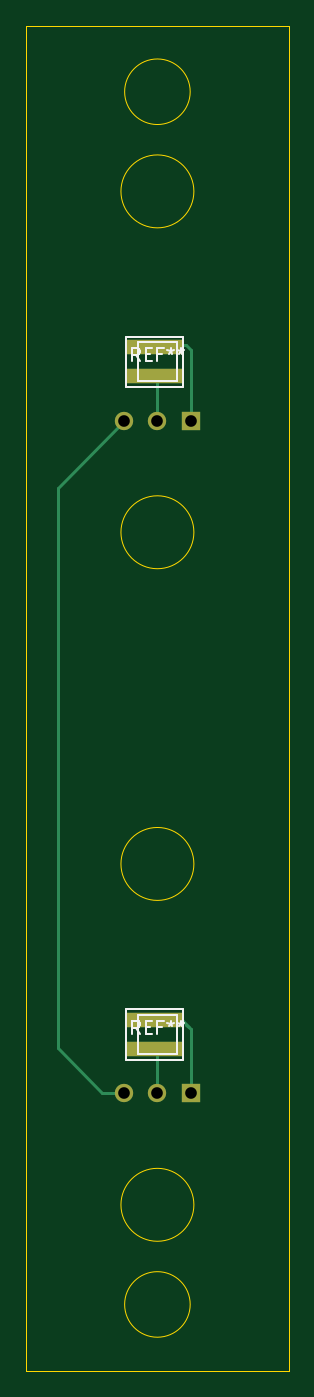
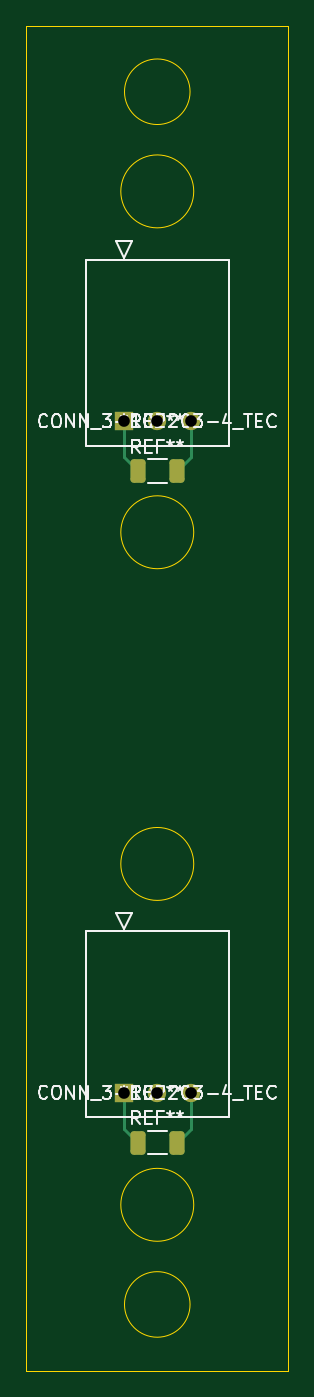
Circuit board: 11 layer files. Board 20.0 x 102.6 mm.
- bottom_copper: FCAL-B_Cu.gbr (2437 bytes)
- bottom_mask: FCAL-B_Mask.gbr (1561 bytes)
- paste: FCAL-B_Paste.gbr (1276 bytes)
- bottom_silk: FCAL-B_Silkscreen.gbr (15073 bytes)
- outline: FCAL-Edge_Cuts.gbr (1155 bytes)
- top_copper: FCAL-F_Cu.gbr (2155 bytes)
- top_mask: FCAL-F_Mask.gbr (939 bytes)
- paste: FCAL-F_Paste.gbr (654 bytes)
- top_silk: FCAL-F_Silkscreen.gbr (3394 bytes)
- drill: FCAL-NPTH.drl (297 bytes)
- drill: FCAL-PTH.drl (450 bytes)

=== bottom_copper: FCAL-B_Cu.gbr (2437 bytes, source withheld) ===
=== bottom_mask: FCAL-B_Mask.gbr (1561 bytes, source withheld) ===
=== paste: FCAL-B_Paste.gbr (1276 bytes, source withheld) ===
=== bottom_silk: FCAL-B_Silkscreen.gbr (15073 bytes, source omitted) ===
=== outline: FCAL-Edge_Cuts.gbr ===
%TF.GenerationSoftware,KiCad,Pcbnew,(6.0.8-1)-1*%
%TF.CreationDate,2022-10-13T14:56:04-04:00*%
%TF.ProjectId,FCAL,4643414c-2e6b-4696-9361-645f70636258,rev?*%
%TF.SameCoordinates,Original*%
%TF.FileFunction,Profile,NP*%
%FSLAX46Y46*%
G04 Gerber Fmt 4.6, Leading zero omitted, Abs format (unit mm)*
G04 Created by KiCad (PCBNEW (6.0.8-1)-1) date 2022-10-13 14:56:04*
%MOMM*%
%LPD*%
G01*
G04 APERTURE LIST*
%TA.AperFunction,Profile*%
%ADD10C,0.100000*%
%TD*%
G04 APERTURE END LIST*
D10*
X112781500Y-88650000D02*
G75*
G03*
X112781500Y-88650000I-2781500J0D01*
G01*
X112781500Y-139950000D02*
G75*
G03*
X112781500Y-139950000I-2781500J0D01*
G01*
X100000000Y-50000000D02*
X120000000Y-50000000D01*
X120000000Y-50000000D02*
X120000000Y-152600000D01*
X120000000Y-152600000D02*
X100000000Y-152600000D01*
X100000000Y-152600000D02*
X100000000Y-50000000D01*
X112500000Y-55050000D02*
G75*
G03*
X112500000Y-55050000I-2500000J0D01*
G01*
X112781500Y-62650000D02*
G75*
G03*
X112781500Y-62650000I-2781500J0D01*
G01*
X112781500Y-113950000D02*
G75*
G03*
X112781500Y-113950000I-2781500J0D01*
G01*
X112500000Y-147550000D02*
G75*
G03*
X112500000Y-147550000I-2500000J0D01*
G01*
M02*

=== top_copper: FCAL-F_Cu.gbr ===
%TF.GenerationSoftware,KiCad,Pcbnew,(6.0.8-1)-1*%
%TF.CreationDate,2022-10-13T14:56:03-04:00*%
%TF.ProjectId,FCAL,4643414c-2e6b-4696-9361-645f70636258,rev?*%
%TF.SameCoordinates,Original*%
%TF.FileFunction,Copper,L1,Top*%
%TF.FilePolarity,Positive*%
%FSLAX46Y46*%
G04 Gerber Fmt 4.6, Leading zero omitted, Abs format (unit mm)*
G04 Created by KiCad (PCBNEW (6.0.8-1)-1) date 2022-10-13 14:56:03*
%MOMM*%
%LPD*%
G01*
G04 APERTURE LIST*
%TA.AperFunction,SMDPad,CuDef*%
%ADD10R,4.300000X1.100000*%
%TD*%
%TA.AperFunction,ComponentPad*%
%ADD11R,1.397000X1.397000*%
%TD*%
%TA.AperFunction,ComponentPad*%
%ADD12C,1.397000*%
%TD*%
%TA.AperFunction,Conductor*%
%ADD13C,0.200000*%
%TD*%
G04 APERTURE END LIST*
D10*
%TO.P,REF\u002A\u002A,1*%
%TO.N,N/C*%
X109750000Y-74550000D03*
%TO.P,REF\u002A\u002A,2*%
X109750000Y-76750000D03*
%TD*%
%TO.P,REF\u002A\u002A,1*%
%TO.N,N/C*%
X109750000Y-125850000D03*
%TO.P,REF\u002A\u002A,2*%
X109750000Y-128050000D03*
%TD*%
D11*
%TO.P,REF\u002A\u002A,1*%
%TO.N,N/C*%
X112540000Y-80200000D03*
D12*
%TO.P,REF\u002A\u002A,2*%
X110000000Y-80200000D03*
%TO.P,REF\u002A\u002A,3*%
X107460000Y-80200000D03*
%TD*%
D11*
%TO.P,REF\u002A\u002A,1*%
%TO.N,N/C*%
X112540000Y-131400000D03*
D12*
%TO.P,REF\u002A\u002A,2*%
X110000000Y-131400000D03*
%TO.P,REF\u002A\u002A,3*%
X107460000Y-131400000D03*
%TD*%
D13*
%TO.N,*%
X105800000Y-131400000D02*
X102400000Y-128000000D01*
X107460000Y-131400000D02*
X105800000Y-131400000D01*
X102400000Y-128000000D02*
X102400000Y-85260000D01*
X102400000Y-85260000D02*
X107460000Y-80200000D01*
X110000000Y-80200000D02*
X110000000Y-77000000D01*
X110000000Y-77000000D02*
X109750000Y-76750000D01*
X112540000Y-74740000D02*
X112200000Y-74400000D01*
X112540000Y-80200000D02*
X112540000Y-74740000D01*
X109900000Y-74400000D02*
X109750000Y-74550000D01*
X112200000Y-74400000D02*
X109900000Y-74400000D01*
X110000000Y-131400000D02*
X110000000Y-128300000D01*
X110000000Y-128300000D02*
X109750000Y-128050000D01*
X112200000Y-126200000D02*
X112540000Y-126540000D01*
X112540000Y-126540000D02*
X112540000Y-131400000D01*
X109750000Y-125850000D02*
X111850000Y-125850000D01*
X111850000Y-125850000D02*
X112400000Y-126400000D01*
%TD*%
M02*

=== top_mask: FCAL-F_Mask.gbr ===
%TF.GenerationSoftware,KiCad,Pcbnew,(6.0.8-1)-1*%
%TF.CreationDate,2022-10-13T14:56:04-04:00*%
%TF.ProjectId,FCAL,4643414c-2e6b-4696-9361-645f70636258,rev?*%
%TF.SameCoordinates,Original*%
%TF.FileFunction,Soldermask,Top*%
%TF.FilePolarity,Negative*%
%FSLAX46Y46*%
G04 Gerber Fmt 4.6, Leading zero omitted, Abs format (unit mm)*
G04 Created by KiCad (PCBNEW (6.0.8-1)-1) date 2022-10-13 14:56:04*
%MOMM*%
%LPD*%
G01*
G04 APERTURE LIST*
%ADD10R,4.300000X1.100000*%
%ADD11R,1.397000X1.397000*%
%ADD12C,1.397000*%
G04 APERTURE END LIST*
D10*
%TO.C,REF\u002A\u002A*%
X109750000Y-74550000D03*
X109750000Y-76750000D03*
%TD*%
%TO.C,REF\u002A\u002A*%
X109750000Y-125850000D03*
X109750000Y-128050000D03*
%TD*%
D11*
%TO.C,REF\u002A\u002A*%
X112540000Y-80200000D03*
D12*
X110000000Y-80200000D03*
X107460000Y-80200000D03*
%TD*%
D11*
%TO.C,REF\u002A\u002A*%
X112540000Y-131400000D03*
D12*
X110000000Y-131400000D03*
X107460000Y-131400000D03*
%TD*%
M02*

=== paste: FCAL-F_Paste.gbr ===
%TF.GenerationSoftware,KiCad,Pcbnew,(6.0.8-1)-1*%
%TF.CreationDate,2022-10-13T14:56:03-04:00*%
%TF.ProjectId,FCAL,4643414c-2e6b-4696-9361-645f70636258,rev?*%
%TF.SameCoordinates,Original*%
%TF.FileFunction,Paste,Top*%
%TF.FilePolarity,Positive*%
%FSLAX46Y46*%
G04 Gerber Fmt 4.6, Leading zero omitted, Abs format (unit mm)*
G04 Created by KiCad (PCBNEW (6.0.8-1)-1) date 2022-10-13 14:56:03*
%MOMM*%
%LPD*%
G01*
G04 APERTURE LIST*
%ADD10R,4.300000X1.100000*%
G04 APERTURE END LIST*
D10*
%TO.C,REF\u002A\u002A*%
X109750000Y-74550000D03*
X109750000Y-76750000D03*
%TD*%
%TO.C,REF\u002A\u002A*%
X109750000Y-125850000D03*
X109750000Y-128050000D03*
%TD*%
M02*

=== top_silk: FCAL-F_Silkscreen.gbr ===
%TF.GenerationSoftware,KiCad,Pcbnew,(6.0.8-1)-1*%
%TF.CreationDate,2022-10-13T14:56:03-04:00*%
%TF.ProjectId,FCAL,4643414c-2e6b-4696-9361-645f70636258,rev?*%
%TF.SameCoordinates,Original*%
%TF.FileFunction,Legend,Top*%
%TF.FilePolarity,Positive*%
%FSLAX46Y46*%
G04 Gerber Fmt 4.6, Leading zero omitted, Abs format (unit mm)*
G04 Created by KiCad (PCBNEW (6.0.8-1)-1) date 2022-10-13 14:56:03*
%MOMM*%
%LPD*%
G01*
G04 APERTURE LIST*
%ADD10C,0.150000*%
%ADD11C,0.120000*%
G04 APERTURE END LIST*
D10*
%TO.C,REF\u002A\u002A*%
X108666666Y-75602380D02*
X108333333Y-75126190D01*
X108095238Y-75602380D02*
X108095238Y-74602380D01*
X108476190Y-74602380D01*
X108571428Y-74650000D01*
X108619047Y-74697619D01*
X108666666Y-74792857D01*
X108666666Y-74935714D01*
X108619047Y-75030952D01*
X108571428Y-75078571D01*
X108476190Y-75126190D01*
X108095238Y-75126190D01*
X109095238Y-75078571D02*
X109428571Y-75078571D01*
X109571428Y-75602380D02*
X109095238Y-75602380D01*
X109095238Y-74602380D01*
X109571428Y-74602380D01*
X110333333Y-75078571D02*
X110000000Y-75078571D01*
X110000000Y-75602380D02*
X110000000Y-74602380D01*
X110476190Y-74602380D01*
X111000000Y-74602380D02*
X111000000Y-74840476D01*
X110761904Y-74745238D02*
X111000000Y-74840476D01*
X111238095Y-74745238D01*
X110857142Y-75030952D02*
X111000000Y-74840476D01*
X111142857Y-75030952D01*
X111761904Y-74602380D02*
X111761904Y-74840476D01*
X111523809Y-74745238D02*
X111761904Y-74840476D01*
X112000000Y-74745238D01*
X111619047Y-75030952D02*
X111761904Y-74840476D01*
X111904761Y-75030952D01*
X108666666Y-126902380D02*
X108333333Y-126426190D01*
X108095238Y-126902380D02*
X108095238Y-125902380D01*
X108476190Y-125902380D01*
X108571428Y-125950000D01*
X108619047Y-125997619D01*
X108666666Y-126092857D01*
X108666666Y-126235714D01*
X108619047Y-126330952D01*
X108571428Y-126378571D01*
X108476190Y-126426190D01*
X108095238Y-126426190D01*
X109095238Y-126378571D02*
X109428571Y-126378571D01*
X109571428Y-126902380D02*
X109095238Y-126902380D01*
X109095238Y-125902380D01*
X109571428Y-125902380D01*
X110333333Y-126378571D02*
X110000000Y-126378571D01*
X110000000Y-126902380D02*
X110000000Y-125902380D01*
X110476190Y-125902380D01*
X111000000Y-125902380D02*
X111000000Y-126140476D01*
X110761904Y-126045238D02*
X111000000Y-126140476D01*
X111238095Y-126045238D01*
X110857142Y-126330952D02*
X111000000Y-126140476D01*
X111142857Y-126330952D01*
X111761904Y-125902380D02*
X111761904Y-126140476D01*
X111523809Y-126045238D02*
X111761904Y-126140476D01*
X112000000Y-126045238D01*
X111619047Y-126330952D02*
X111761904Y-126140476D01*
X111904761Y-126330952D01*
D11*
X111925000Y-73725000D02*
X107575000Y-73725000D01*
X107575000Y-77575000D02*
X111925000Y-77575000D01*
X111925000Y-73725000D02*
X111925000Y-77575000D01*
X107575000Y-77575000D02*
X107575000Y-73725000D01*
X108500000Y-74150000D02*
X111500000Y-74150000D01*
X111500000Y-74150000D02*
X111500000Y-77150000D01*
X111500000Y-77150000D02*
X108500000Y-77150000D01*
X108500000Y-77150000D02*
X108500000Y-74150000D01*
X111925000Y-125025000D02*
X107575000Y-125025000D01*
X107575000Y-128875000D02*
X107575000Y-125025000D01*
X107575000Y-128875000D02*
X111925000Y-128875000D01*
X111925000Y-125025000D02*
X111925000Y-128875000D01*
X108500000Y-125450000D02*
X111500000Y-125450000D01*
X111500000Y-125450000D02*
X111500000Y-128450000D01*
X111500000Y-128450000D02*
X108500000Y-128450000D01*
X108500000Y-128450000D02*
X108500000Y-125450000D01*
%TD*%
M02*

=== drill: FCAL-NPTH.drl ===
M48
; DRILL file {KiCad (6.0.8-1)-1} date Thursday, October 13, 2022 at 02:55:59 PM
; FORMAT={-:-/ absolute / inch / decimal}
; #@! TF.CreationDate,2022-10-13T14:55:59-04:00
; #@! TF.GenerationSoftware,Kicad,Pcbnew,(6.0.8-1)-1
; #@! TF.FileFunction,NonPlated,1,2,NPTH
FMAT,2
INCH
%
G90
G05
T0
M30

=== drill: FCAL-PTH.drl ===
M48
; DRILL file {KiCad (6.0.8-1)-1} date Thursday, October 13, 2022 at 02:55:59 PM
; FORMAT={-:-/ absolute / inch / decimal}
; #@! TF.CreationDate,2022-10-13T14:55:59-04:00
; #@! TF.GenerationSoftware,Kicad,Pcbnew,(6.0.8-1)-1
; #@! TF.FileFunction,Plated,1,2,PTH
FMAT,2
INCH
; #@! TA.AperFunction,Plated,PTH,ComponentDrill
T1C0.0350
%
G90
G05
T1
X4.2307Y-3.1575
X4.2307Y-5.1732
X4.3307Y-3.1575
X4.3307Y-5.1732
X4.4307Y-3.1575
X4.4307Y-5.1732
T0
M30

